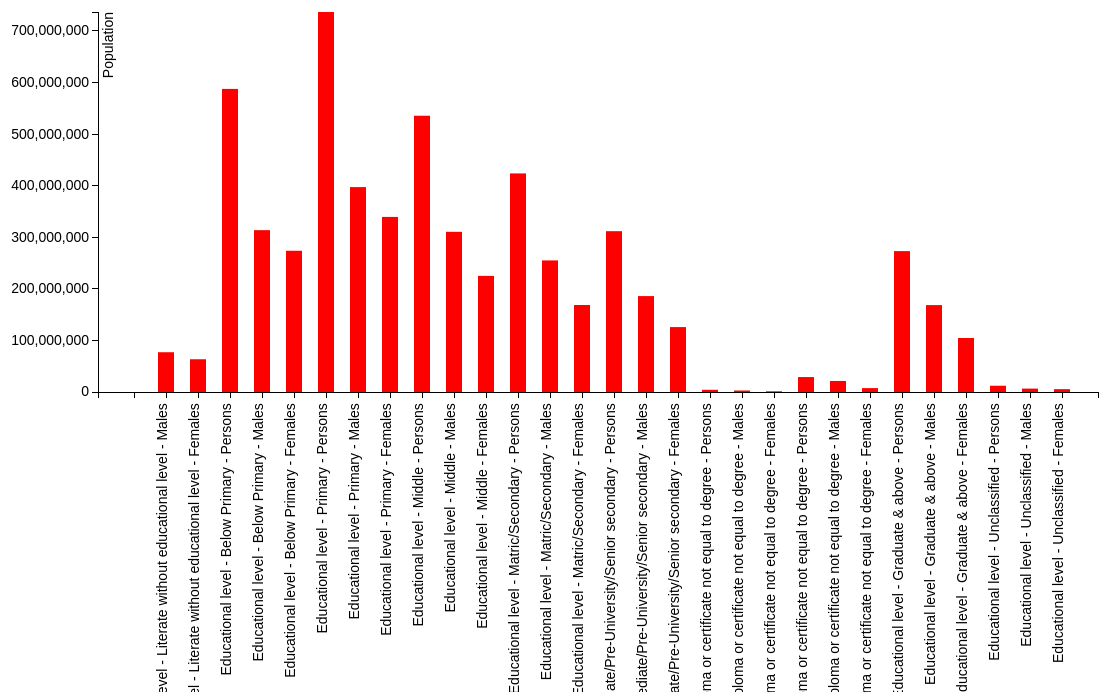
D3 v3 page, settled after 480 driven frames (8 s of simulated time); the page loaded 1 data file(s).


// set the dimensions of the canvas
var margin = {top: 20, right: 20, bottom: 300, left: 90},
    width = 1000,
    height = 700 - margin.top - margin.bottom;


// set the ranges
var x = d3.scale.ordinal().rangeRoundBands([0, width], 0.5);

var y = d3.scale.linear().range([height, 0]);

// define the axis
var xAxis = d3.svg.axis()
    .scale(x)
    .orient("bottom")


var yAxis = d3.svg.axis()
    .scale(y)
    .orient("left")
    .ticks(10);


// add the SVG element
var svg = d3.select("body").append("svg")
    .attr("width", width + margin.left + margin.right)
    .attr("height", height + margin.top + margin.bottom)
  .append("g")
    .attr("transform",
          "translate(" + margin.left + "," + margin.top + ")");


// load the data
d3.json("out.json", function(error, data) {

    data.forEach(function(d) {
        d.name = d.name;
        d.total= d.total;
    });

  // scale the range of the data
  x.domain(data.map(function(d) { return d.name; }));
  y.domain([0, d3.max(data, function(d) { return d.total; })]);

  // add axis
  svg.append("g")
      .attr("class", "x axis")
      .attr("transform", "translate(0," + height + ")")
      .call(xAxis)
    .selectAll("text")
      .style("text-anchor", "end")
      .attr("dx", "-.8em")
      .attr("dy", "-.55em")
      .attr("transform", "rotate(-90)" );

  svg.append("g")
      .attr("class", "y axis")
      .call(yAxis)
    .append("text")
      .attr("transform", "rotate(-90)")
      .attr("y", 5)
      .attr("dy", ".71em")
      .style("text-anchor", "end")
      .text("Population");


  // Add bar chart
  svg.selectAll("bar")
      .data(data)
    .enter().append("rect")
      .attr("class", "bar")
      .attr("x", function(d) { return x(d.name); })
      .attr("width", x.rangeBand())
      .attr("y", function(d) { return y(d.total); })
      .attr("height", function(d) { return height - y(d.total); });

});



### data: out.json
[
 {
  "Age-group": "All ages",
  "Literate - Persons": "7067233"
 },
 {
  "Age-group": "0-6",
  "Literate - Persons": "0"
 },
 {
  "Age-group": "7",
  "Literate - Persons": "179177"
 },
 {
  "Age-group": "8",
  "Literate - Persons": "225552"
 },
 {
  "Age-group": "9",
  "Literate - Persons": "213347"
 },
 {
  "Age-group": "10",
  "Literate - Persons": "262171"
 },
 {
  "Age-group": "11",
  "Literate - Persons": "247909"
 },
 {
  "Age-group": "12",
  "Literate - Persons": "257796"
 },
 "... 8,434 more items"
]